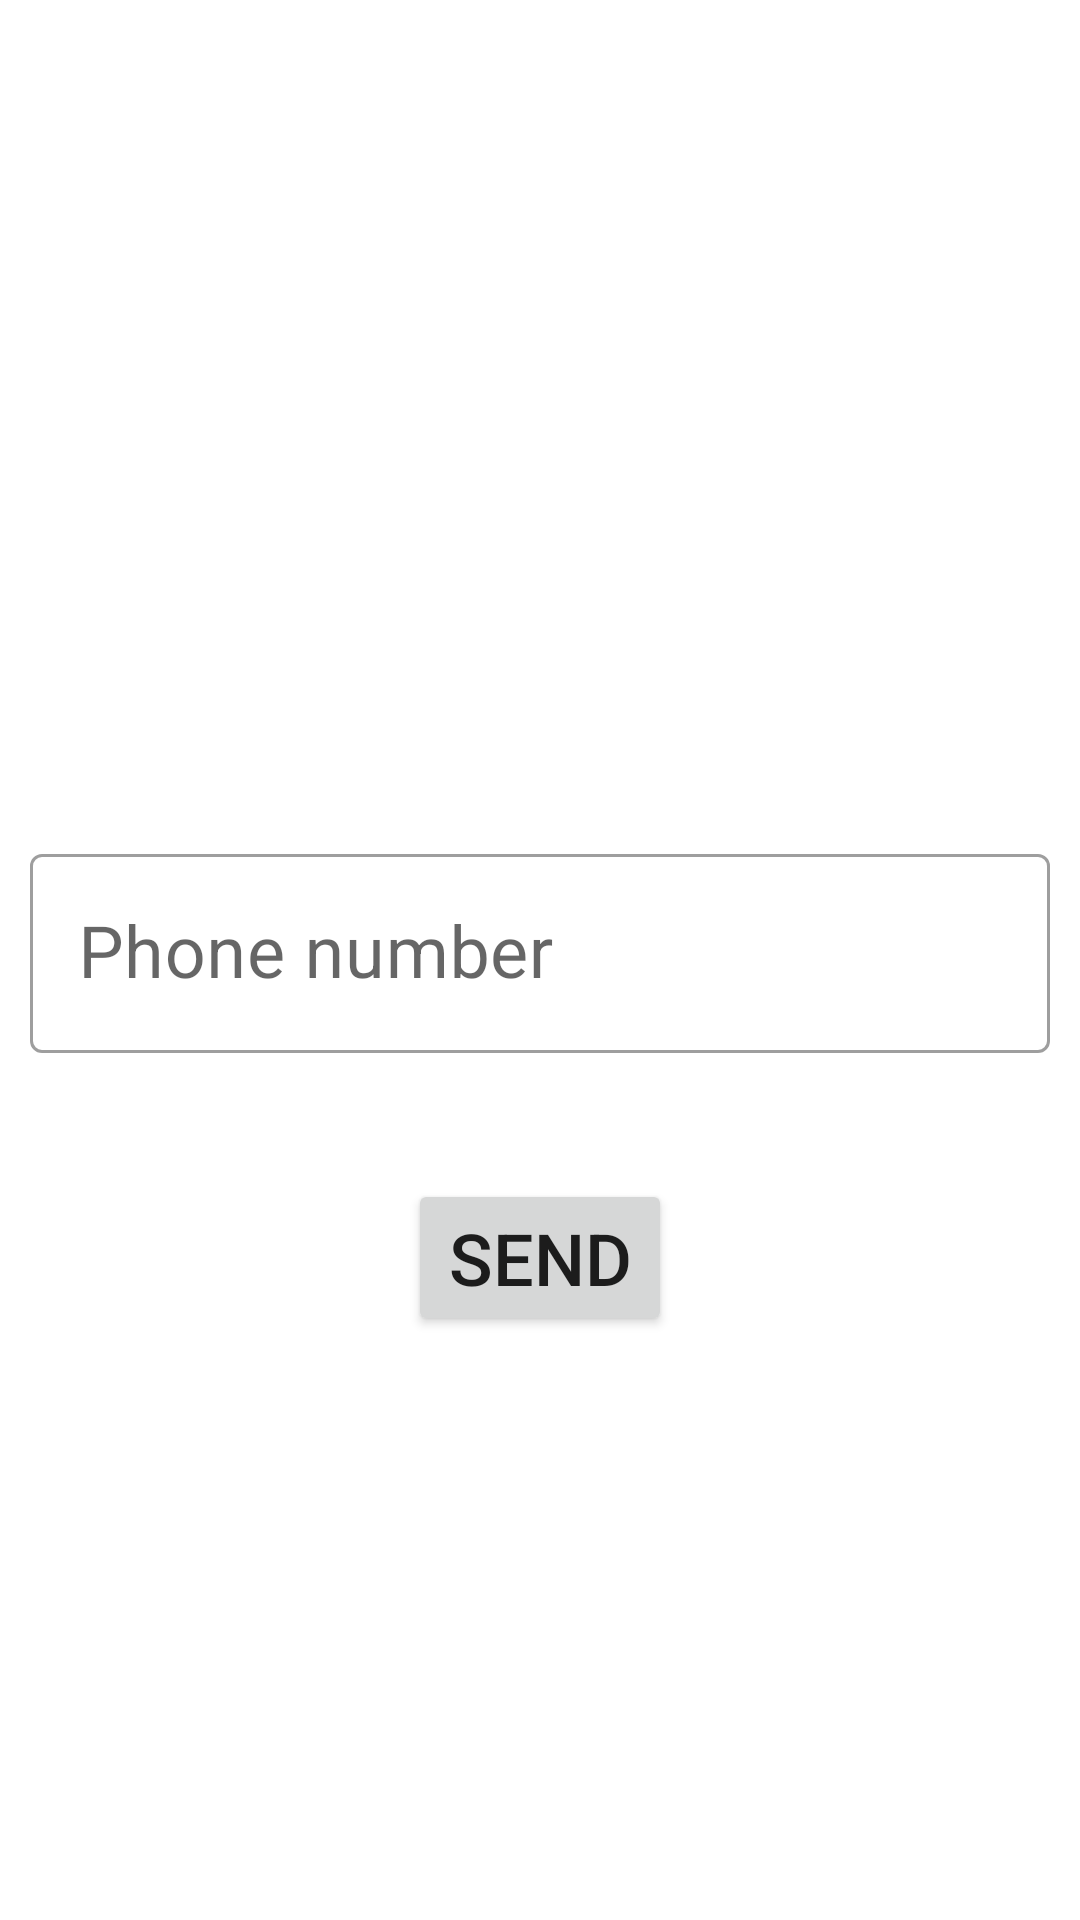

Produce the Android XML layout that renders to this screen, including the resource entries it uses.
<!-- AndroidManifest.xml: application theme Theme.TuskMenager -->
<!-- res/layout/fragment_phone.xml -->
<?xml version="1.0" encoding="utf-8"?>
<androidx.constraintlayout.widget.ConstraintLayout xmlns:android="http://schemas.android.com/apk/res/android"
    xmlns:tools="http://schemas.android.com/tools"
    android:layout_width="match_parent"
    android:layout_height="match_parent"
    xmlns:app="http://schemas.android.com/apk/res-auto"
    tools:context=".ui.auth.phone.PhoneFragment">

    <com.google.android.material.textfield.TextInputLayout
        android:id="@+id/til_phone"
        android:layout_width="match_parent"
        android:layout_height="wrap_content"
        app:layout_constraintTop_toTopOf="parent"
        app:layout_constraintBottom_toBottomOf="parent"
        app:layout_constraintStart_toStartOf="parent"
        app:layout_constraintEnd_toEndOf="parent"
        style="@style/Widget.MaterialComponents.TextInputLayout.OutlinedBox"
        app:prefixText="+996"
        >

        <com.google.android.material.textfield.TextInputEditText
            android:id="@+id/et_phone"
            android:layout_width="match_parent"
            android:layout_height="wrap_content"
            android:hint="Phone number"
            android:textSize="24sp"
            android:layout_margin="10dp"
            />

    </com.google.android.material.textfield.TextInputLayout>

    <Button
        android:layout_width="wrap_content"
        android:layout_height="wrap_content"
        android:textSize="24sp"
        android:text="Send"
        android:id="@+id/btn_send"
        app:layout_constraintTop_toBottomOf="@id/til_phone"
        app:layout_constraintStart_toStartOf="parent"
        app:layout_constraintEnd_toEndOf="parent"
        android:layout_marginTop="32dp"
        />
</androidx.constraintlayout.widget.ConstraintLayout>
<!-- resources referenced by this layout -->
<resources>
  <style name="Theme.TuskMenager" parent="Theme.MaterialComponents.DayNight.DarkActionBar">
          
          <item name="colorPrimary">@color/purple_500</item>
          <item name="colorPrimaryVariant">@color/purple_700</item>
          <item name="colorOnPrimary">@color/white</item>
          
          <item name="colorSecondary">@color/teal_200</item>
          <item name="colorSecondaryVariant">@color/teal_700</item>
          <item name="colorOnSecondary">@color/black</item>
          
          <item name="android:statusBarColor">?attr/colorPrimaryVariant</item>
          
      </style>
  <!-- not gathered from this repository: default colours our renderer supplied (Android Studio template values) -->
  <color name="purple_500">#FF6200EE</color>
  <color name="purple_700">#FF3700B3</color>
  <color name="teal_200">#FF03DAC5</color>
  <color name="teal_700">#FF018786</color>
  <color name="black">#FF000000</color>
  <color name="white">#FFFFFFFF</color>
</resources>
